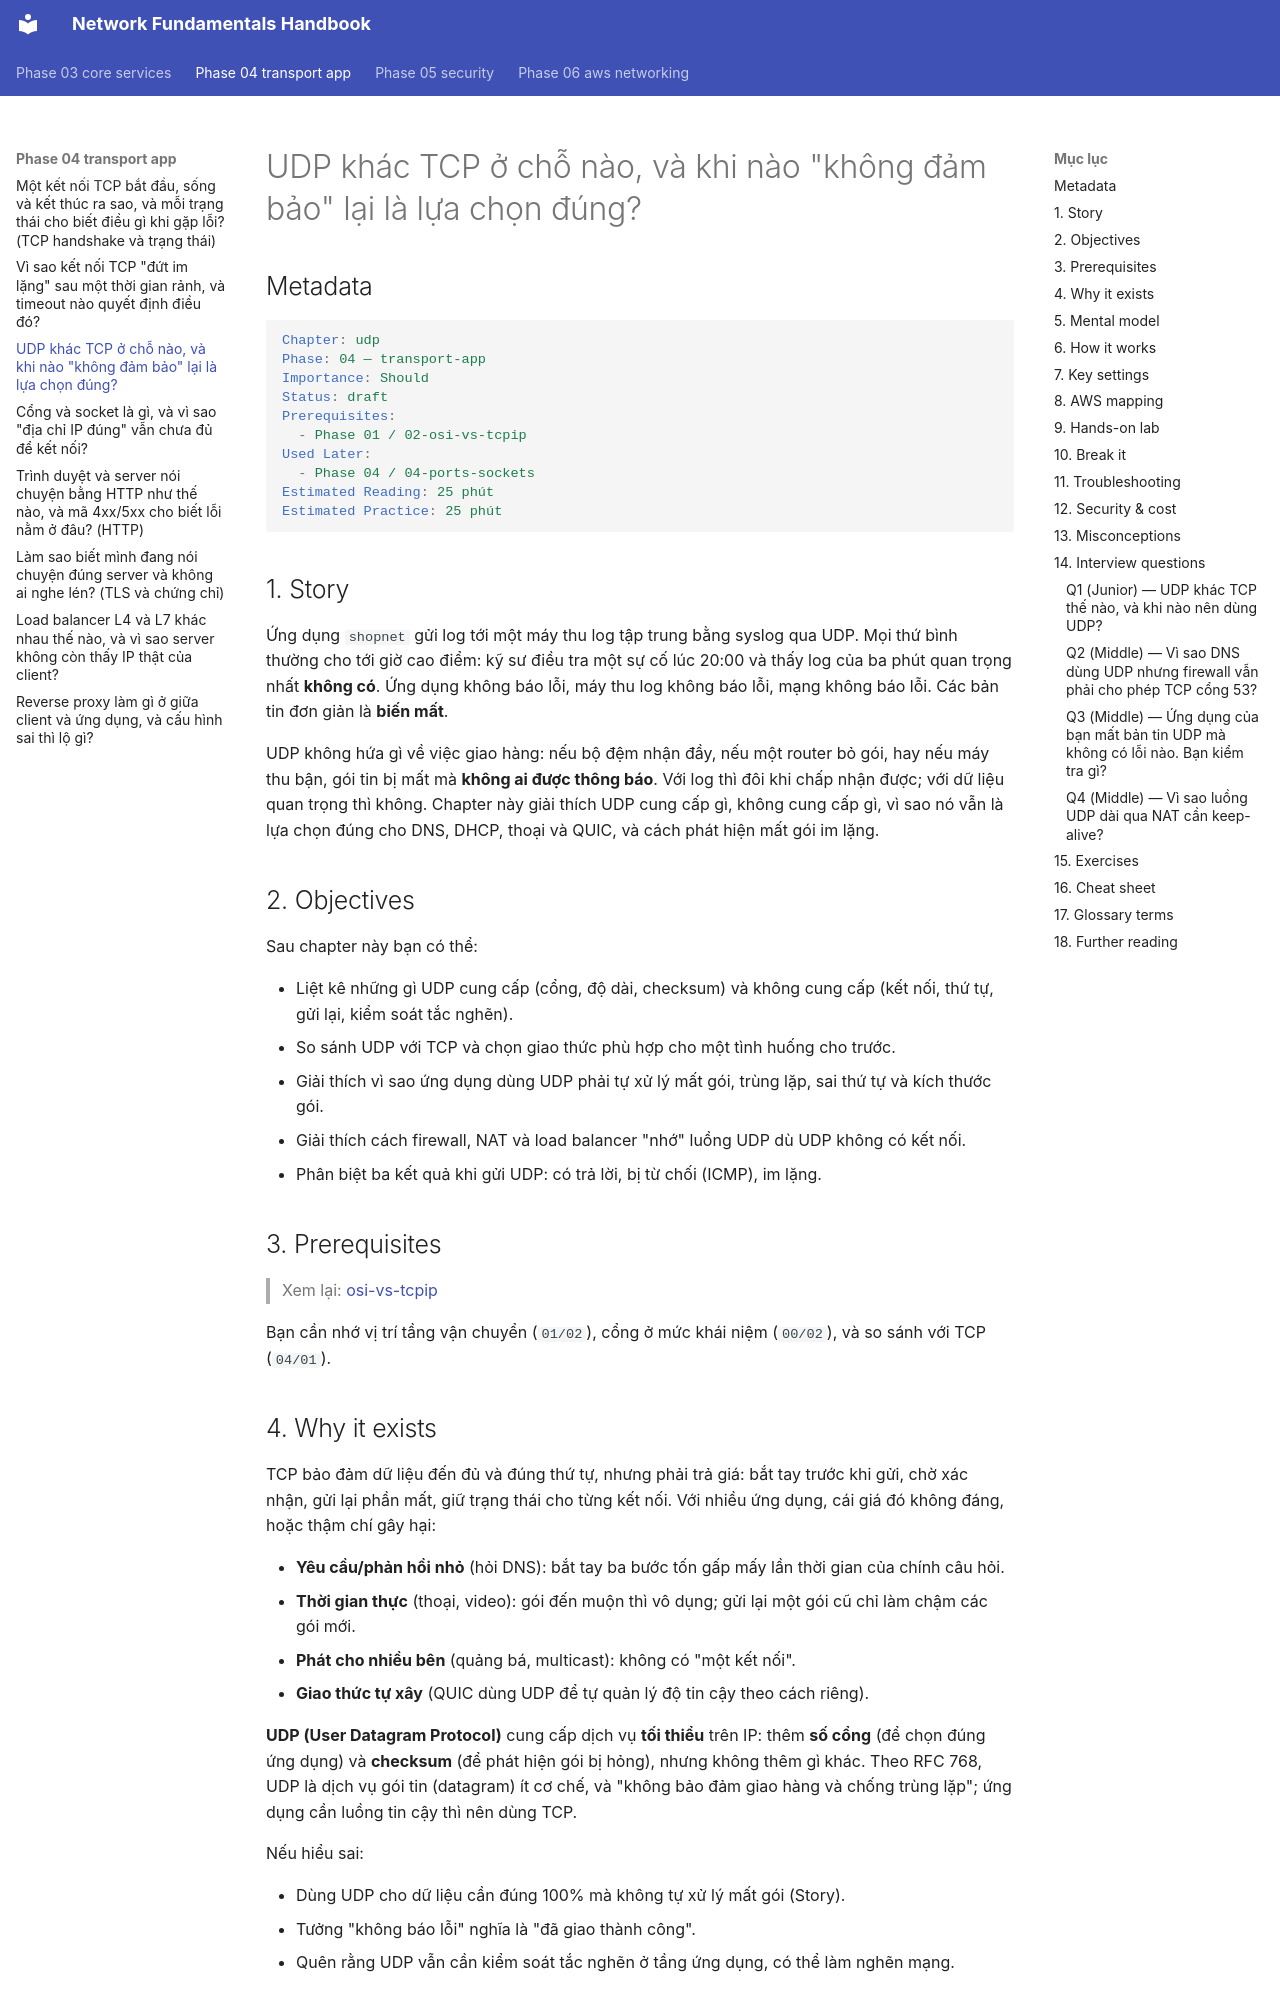

repository: makumawari/ccna-handbook · page: phase-04-transport-app/03-udp/index.html · generator: mkdocs

---
tags:
  - Should
  - UDP
  - Concept
  - Troubleshooting
---

# UDP khác TCP ở chỗ nào, và khi nào "không đảm bảo" lại là lựa chọn đúng?

## Metadata

```yaml
Chapter: udp
Phase: 04 — transport-app
Importance: Should
Status: draft
Prerequisites:
  - Phase 01 / 02-osi-vs-tcpip
Used Later:
  - Phase 04 / 04-ports-sockets
Estimated Reading: 25 phút
Estimated Practice: 25 phút
```

## 1. Story

<!-- Mức bắt buộc (Should): Đủ -->
<!-- DRAFT: người học cần viết lại bằng lời mình -->

Ứng dụng `shopnet` gửi log tới một máy thu log tập trung bằng syslog qua UDP. Mọi thứ bình thường cho tới giờ cao điểm: kỹ sư điều tra một sự cố lúc 20:00 và thấy log của ba phút quan trọng nhất **không có**. Ứng dụng không báo lỗi, máy thu log không báo lỗi, mạng không báo lỗi. Các bản tin đơn giản là **biến mất**.

UDP không hứa gì về việc giao hàng: nếu bộ đệm nhận đầy, nếu một router bỏ gói, hay nếu máy thu bận, gói tin bị mất mà **không ai được thông báo**. Với log thì đôi khi chấp nhận được; với dữ liệu quan trọng thì không. Chapter này giải thích UDP cung cấp gì, không cung cấp gì, vì sao nó vẫn là lựa chọn đúng cho DNS, DHCP, thoại và QUIC, và cách phát hiện mất gói im lặng.

## 2. Objectives

<!-- Mức bắt buộc (Should): Đủ -->
<!-- DRAFT: người học cần viết lại bằng lời mình -->

Sau chapter này bạn có thể:

- Liệt kê những gì UDP cung cấp (cổng, độ dài, checksum) và không cung cấp (kết nối, thứ tự, gửi lại, kiểm soát tắc nghẽn).
- So sánh UDP với TCP và chọn giao thức phù hợp cho một tình huống cho trước.
- Giải thích vì sao ứng dụng dùng UDP phải tự xử lý mất gói, trùng lặp, sai thứ tự và kích thước gói.
- Giải thích cách firewall, NAT và load balancer "nhớ" luồng UDP dù UDP không có kết nối.
- Phân biệt ba kết quả khi gửi UDP: có trả lời, bị từ chối (ICMP), im lặng.

## 3. Prerequisites

<!-- Mức bắt buộc (Should): Đủ -->
<!-- DRAFT: người học cần viết lại bằng lời mình -->

> Xem lại: [osi-vs-tcpip](../phase-01-foundation/02-osi-vs-tcpip.md)

Bạn cần nhớ vị trí tầng vận chuyển (`01/02`), cổng ở mức khái niệm (`00/02`), và so sánh với TCP (`04/01`).

## 4. Why it exists

<!-- Mức bắt buộc (Should): Đủ -->
<!-- DRAFT: người học cần viết lại bằng lời mình -->

TCP bảo đảm dữ liệu đến đủ và đúng thứ tự, nhưng phải trả giá: bắt tay trước khi gửi, chờ xác nhận, gửi lại phần mất, giữ trạng thái cho từng kết nối. Với nhiều ứng dụng, cái giá đó không đáng, hoặc thậm chí gây hại:

- **Yêu cầu/phản hồi nhỏ** (hỏi DNS): bắt tay ba bước tốn gấp mấy lần thời gian của chính câu hỏi.
- **Thời gian thực** (thoại, video): gói đến muộn thì vô dụng; gửi lại một gói cũ chỉ làm chậm các gói mới.
- **Phát cho nhiều bên** (quảng bá, multicast): không có "một kết nối".
- **Giao thức tự xây** (QUIC dùng UDP để tự quản lý độ tin cậy theo cách riêng).

**UDP (User Datagram Protocol)** cung cấp dịch vụ **tối thiểu** trên IP: thêm **số cổng** (để chọn đúng ứng dụng) và **checksum** (để phát hiện gói bị hỏng), nhưng không thêm gì khác. Theo RFC 768, UDP là dịch vụ gói tin (datagram) ít cơ chế, và "không bảo đảm giao hàng và chống trùng lặp"; ứng dụng cần luồng tin cậy thì nên dùng TCP.

Nếu hiểu sai:

- Dùng UDP cho dữ liệu cần đúng 100% mà không tự xử lý mất gói (Story).
- Tưởng "không báo lỗi" nghĩa là "đã giao thành công".
- Quên rằng UDP vẫn cần kiểm soát tắc nghẽn ở tầng ứng dụng, có thể làm nghẽn mạng.
